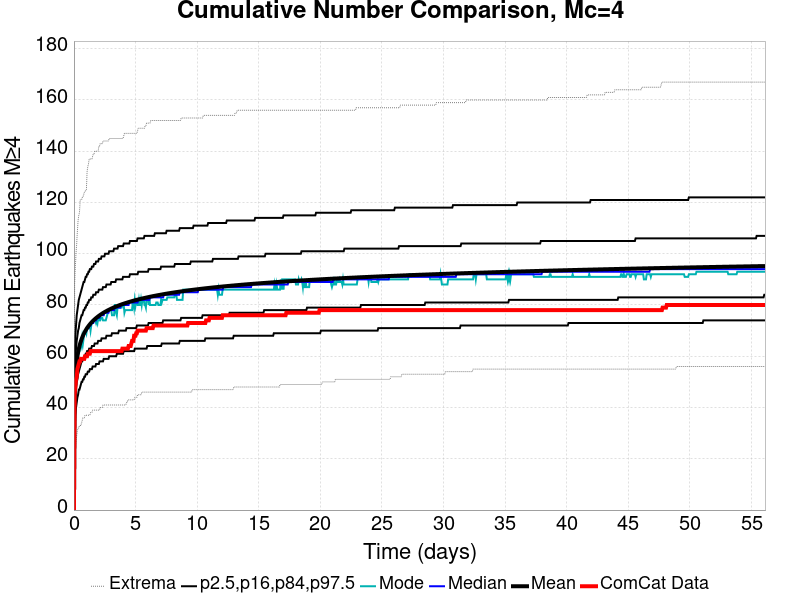

The file beside this chart, header and first rows:
Time (days), ComCat Data, Simulation Mean, Simulation Median, Simulation Mode, Simulation Minimum, Simulation Maximum, 2.5 %-ile, 16 %-ile, 84 %-ile, 97.5 %-ile
0.0, 0.0, 0.0, 0.0, 0.0, 0.0, 0.0, 0.0, 0.0, 0.0, 0.0
0.05615, 45.0, 44.17, 44.0, 44.0, 21.0, 88.0, 31.0, 37.0, 51.0, 59.0
0.1123, 48.0, 51.25, 51.0, 49.0, 25.0, 95.0, 37.0, 44.0, 59.0, 68.0
0.1685, 51.0, 55.18, 55.0, 55.0, 27.0, 100.0, 40.0, 47.0, 63.0, 72.0
0.2246, 52.0, 57.87, 57.0, 56.0, 29.0, 104.0, 42.0, 50.0, 66.0, 76.0
0.2808, 55.0, 59.89, 59.0, 58.0, 31.0, 109.0, 44.0, 51.0, 68.0, 78.0
0.3369, 56.0, 61.52, 61.0, 61.0, 32.0, 113.0, 45.0, 53.0, 70.0, 80.0
0.3931, 57.0, 62.86, 62.0, 62.0, 32.0, 115.0, 47.0, 54.0, 71.0, 82.0
0.4492, 58.0, 64, 64.0, 62.0, 33.0, 116.0, 47.0, 55.0, 73.0, 83.0
0.5054, 58.0, 64.99, 65.0, 64.0, 33.0, 121.0, 48.0, 56.0, 74.0, 84.0
0.5615, 59.0, 65.87, 65.0, 65.0, 33.0, 121.0, 49.0, 57.0, 75.0, 85.0
0.6177, 59.0, 66.66, 66.0, 64.0, 34.0, 121.0, 50.0, 58.0, 76.0, 86.0
0.6738, 59.0, 67.37, 67.0, 67.0, 35.0, 122.0, 50.0, 58.0, 76.0, 87.0
0.73, 59.0, 68.03, 68.0, 65.0, 36.0, 122.0, 51.0, 59.0, 77.0, 88.0
0.7861, 59.0, 68.62, 68.0, 67.0, 36.0, 123.0, 51.0, 59.0, 78.0, 89.0
0.8423, 59.0, 69.17, 69.0, 69.0, 36.0, 124.0, 52.0, 60.0, 78.0, 89.0
0.8984, 60.0, 69.68, 69.0, 69.0, 37.0, 124.0, 52.0, 60.0, 79.0, 90.0
0.9546, 60.0, 70.15, 70.0, 70.0, 37.0, 125.0, 53.0, 61.0, 79.0, 91.0
1.011, 60.0, 70.6, 70.0, 69.0, 37.0, 125.0, 53.0, 61.0, 80.0, 91.0
1.067, 60.0, 71.02, 71.0, 71.0, 37.0, 132.0, 53.0, 62.0, 80.0, 92.0
1.123, 61.0, 71.41, 71.0, 71.0, 37.0, 134.0, 54.0, 62.0, 81.0, 92.0
1.179, 61.0, 71.79, 71.0, 71.0, 37.0, 135.0, 54.0, 62.0, 81.0, 93.0
1.235, 61.0, 72.14, 72.0, 72.0, 37.0, 137.0, 54.0, 63.0, 82.0, 93.0
1.291, 61.0, 72.48, 72.0, 72.0, 37.0, 137.0, 55.0, 63.0, 82.0, 94.0
1.348, 62.0, 72.79, 72.0, 70.0, 38.0, 137.0, 55.0, 63.0, 82.0, 94.0
1.404, 62.0, 73.1, 73.0, 72.0, 38.0, 137.0, 55.0, 63.0, 83.0, 94.0
1.46, 62.0, 73.39, 73.0, 73.0, 38.0, 137.0, 55.0, 64.0, 83.0, 95.0
1.516, 62.0, 73.67, 73.0, 74.0, 39.0, 138.0, 56.0, 64.0, 83.0, 95.0
1.572, 62.0, 73.94, 73.0, 74.0, 39.0, 139.0, 56.0, 64.0, 84.0, 95.0
1.628, 62.0, 74.2, 74.0, 74.0, 39.0, 139.0, 56.0, 64.0, 84.0, 96.0
1.685, 62.0, 74.45, 74.0, 74.0, 39.0, 140.0, 56.0, 65.0, 84.0, 96.0
1.741, 62.0, 74.69, 74.0, 74.0, 39.0, 140.0, 56.0, 65.0, 84.0, 96.0
1.797, 62.0, 74.92, 74.0, 73.0, 39.0, 140.0, 57.0, 65.0, 85.0, 97.0
1.853, 62.0, 75.14, 75.0, 74.0, 39.0, 140.0, 57.0, 65.0, 85.0, 97.0
1.909, 62.0, 75.35, 75.0, 73.0, 39.0, 140.0, 57.0, 65.0, 85.0, 97.0
1.965, 62.0, 75.57, 75.0, 75.0, 39.0, 140.0, 57.0, 66.0, 85.0, 97.0
2.021, 62.0, 75.77, 75.0, 75.0, 39.0, 142.0, 57.0, 66.0, 86.0, 98.0
2.078, 62.0, 75.97, 75.0, 74.0, 39.0, 142.0, 58.0, 66.0, 86.0, 98.0
2.134, 62.0, 76.16, 76.0, 74.0, 40.0, 143.0, 58.0, 66.0, 86.0, 98.0
2.19, 62.0, 76.34, 76.0, 75.0, 40.0, 143.0, 58.0, 66.0, 86.0, 98.0
2.246, 62.0, 76.52, 76.0, 75.0, 40.0, 143.0, 58.0, 67.0, 86.0, 99.0
2.302, 62.0, 76.7, 76.0, 75.0, 40.0, 143.0, 58.0, 67.0, 86.0, 99.0
2.358, 62.0, 76.87, 76.0, 74.0, 41.0, 144.0, 58.0, 67.0, 87.0, 99.0
2.414, 62.0, 77.04, 76.0, 74.0, 41.0, 144.0, 59.0, 67.0, 87.0, 99.0
2.471, 62.0, 77.19, 77.0, 74.0, 41.0, 144.0, 59.0, 67.0, 87.0, 99.0
2.527, 62.0, 77.35, 77.0, 74.0, 41.0, 144.0, 59.0, 67.0, 87.0, 100.0
2.583, 62.0, 77.5, 77.0, 74.0, 41.0, 144.0, 59.0, 67.0, 87.0, 100.0
2.639, 62.0, 77.65, 77.0, 75.0, 41.0, 144.0, 59.0, 68.0, 88.0, 100.0
2.695, 62.0, 77.8, 77.0, 76.0, 41.0, 144.0, 59.0, 68.0, 88.0, 100.0
2.751, 62.0, 77.94, 77.0, 77.0, 41.0, 144.0, 59.0, 68.0, 88.0, 100.0
2.808, 62.0, 78.08, 77.0, 78.0, 41.0, 144.0, 59.0, 68.0, 88.0, 100.0
2.864, 62.0, 78.22, 78.0, 78.0, 41.0, 145.0, 60.0, 68.0, 88.0, 101.0
2.92, 62.0, 78.35, 78.0, 78.0, 41.0, 145.0, 60.0, 68.0, 88.0, 101.0
2.976, 62.0, 78.48, 78.0, 78.0, 41.0, 145.0, 60.0, 68.0, 88.0, 101.0
3.032, 62.0, 78.61, 78.0, 78.0, 41.0, 145.0, 60.0, 68.0, 89.0, 101.0
3.088, 62.0, 78.73, 78.0, 76.0, 41.0, 145.0, 60.0, 69.0, 89.0, 101.0
3.144, 62.0, 78.86, 78.0, 76.0, 41.0, 145.0, 60.0, 69.0, 89.0, 101.0
3.201, 62.0, 78.98, 78.0, 76.0, 41.0, 145.0, 60.0, 69.0, 89.0, 101.0
3.257, 62.0, 79.09, 78.0, 76.0, 41.0, 145.0, 60.0, 69.0, 89.0, 102.0
3.313, 62.0, 79.21, 79.0, 80.0, 41.0, 145.0, 60.0, 69.0, 89.0, 102.0
... 940 more rows
